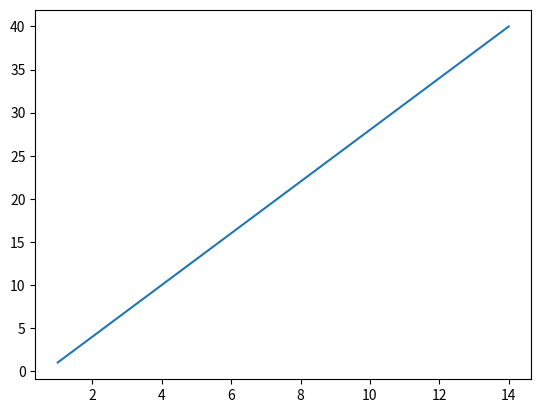

Here is the Python script that generated this plot:
import matplotlib.pyplot as plt
#折线图
#range()函数创建整数列表
x = range(1,15,1)
y=range(1,42,3)
plt.plot(x,y)

